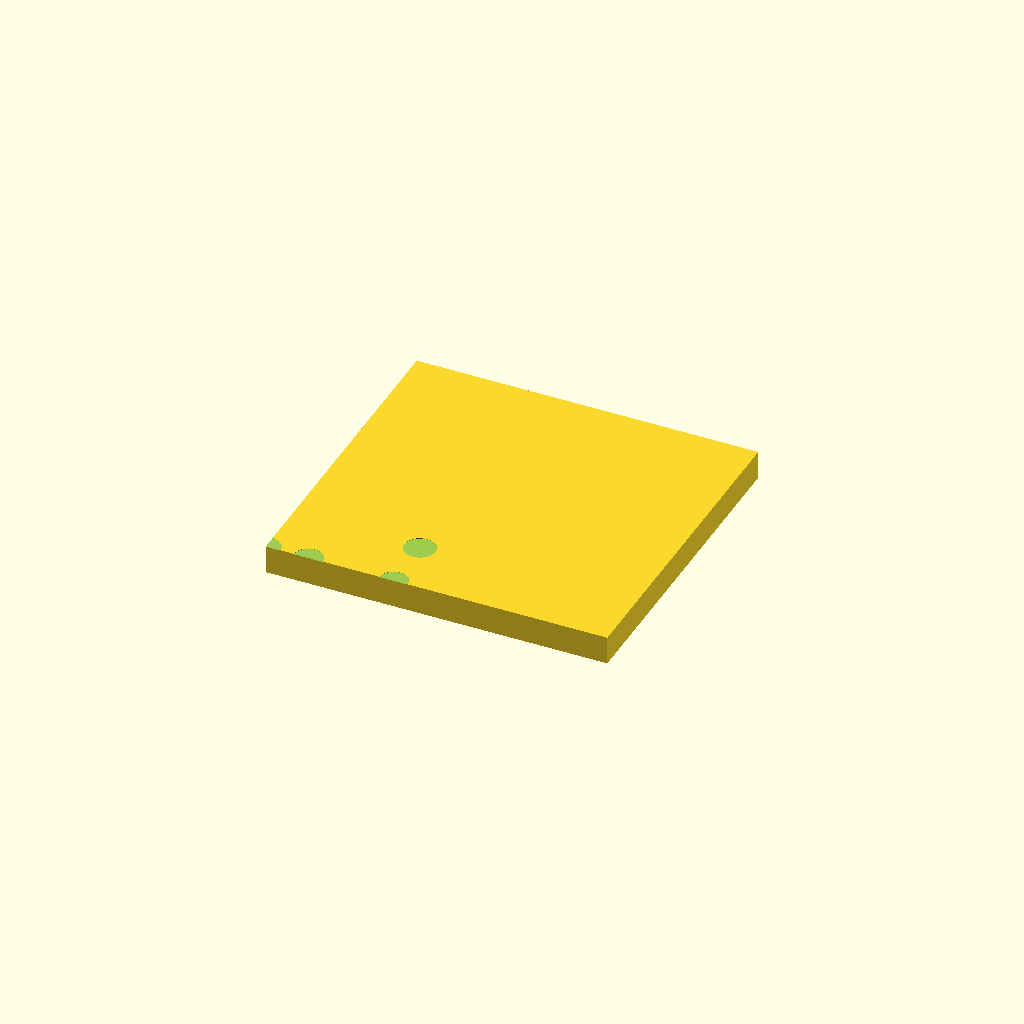
Cell 1 — every parameter at its default value.
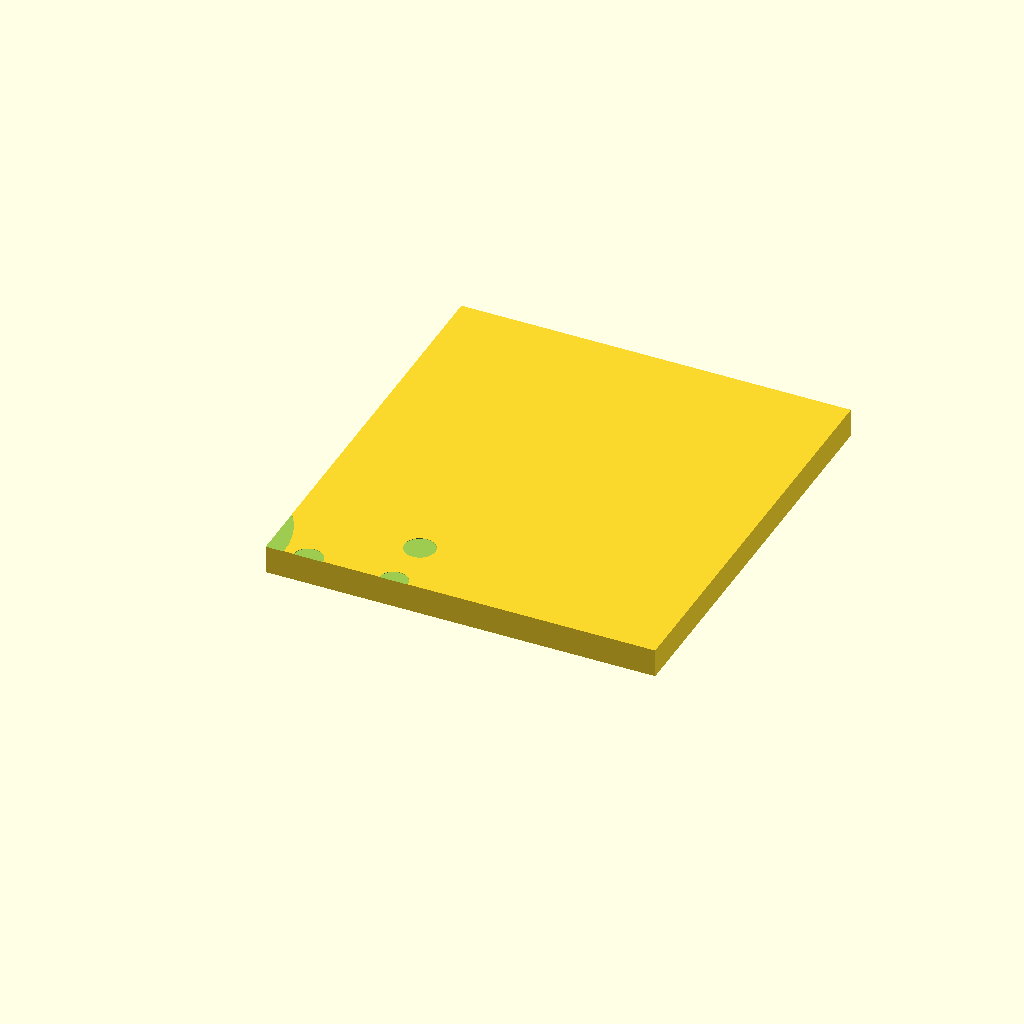
Cell 2: head_od = 54 (everything else at default).
One fixed orthographic camera (rotation 55°, 0°, 25°; colour scheme Cornfield) for every cell.
OpenSCAD source file contributions/source-3d-models/OsakaTX/jigs-new/dock-pump-gauge.scad:
// Dock Water Pump GAUGE (Jig 20A)
// ===========================================================================
// Fit-check for the BOM "Water pumps — Diaphragm 24V self-priming" (Dock
// table, 3 qty) class draft in dock-water-pump-24v/dock-water-pump-24v.scad.
// One plate, three checks:
//   A — HEAD-DISC bore template: a through-bore sized to the pump head OD.
//       The head (+Z face that carries the barbs) must drop through freely.
//       Verifies head_od — the structural dim that gates any pod/cradle.
//   B — BARB PAIR-PITCH template: two bores spaced port_pitch apart that BOTH
//       barb tips must drop into simultaneously. Verifies port_pitch + port_od
//       together — THE critical dim for a printed pump manifold / cradle.
//   C — BARB-OD go/no-go bores (Ø6 / Ø7.8 / Ø8.5 nominal): drop the barb tip
//       into each hole; the largest one it falls through identifies the barb
//       OD class for tubing selection. Add holes for any other OD you find.
//
// Keep these values in sync with dock-water-pump-24v.scad (provenance lives
// there + MEASURE-ME.md §21). Tune the clearances, never the part.
//
// Pass/fail + fail->fix mapping: PRINT-TEST.md Jig 20.
// License: CC BY-SA 4.0

$fn = 48;

/* [Pump params — mirror dock-water-pump-24v.scad] */
head_od    = 27.0;  // p370: (listing B0DMFKYQQG); p385: (Vendor est, set 40)
port_od    = 7.8;   // p370: (listing); p385: (RoboticsDNA 8.5, set it)
port_pitch = 12.0;  // (estimate) CRITICAL- verify against the real unit

/* [Jig dimensions - EDIT] */
head_clearance = 0.3;  // mm DIAMETRAL - head bore = head_od + this
barb_clearance = 0.4;  // mm DIAMETRAL - pair bores = port_od + this
notch_noms       = [6.0, 7.8, 8.5]; // mm candidate barb ODs (add/remove as found)
notch_clearance  = 0.15;            // mm DIAMETRAL (go = nominal + this)

plate_t      = 8.0;   // mm base thickness (all pass-through bores)
plate_margin = 8.0;   // mm margin around features

head_bore_d  = head_od + head_clearance;
barb_bore_d  = port_od + barb_clearance;
notch_ds     = [for (n = notch_noms) n + notch_clearance];

// ===== GEOMETRY (origin = plate center xy, plate top at z = 0) =====
// Features left->right: head bore, barb-pair, go/no-go row.
head_x  = -22;
barbp_x = 6;
notch_x = 36;

plate_w = (notch_x - head_x) + max(notch_ds) + max(head_bore_d, barb_bore_d) / 2 + 2 * plate_margin;
plate_h = max(head_bore_d, barb_bore_d + port_pitch) + len(notch_ds) * 16 + 2 * plate_margin;

module head_bore() {
    translate([head_x, 0, -0.1])
        cylinder(h = plate_t + 0.2, r = head_bore_d / 2);
}

module barb_pair() {
    for (x = [-1, 1]) {
        translate([barbp_x + x * port_pitch / 2, 0, -0.1])
            cylinder(h = plate_t + 0.2, r = barb_bore_d / 2);
    }
}

module notch_row() {
    for (i = [0:len(notch_ds)-1]) {
        y_off = (i - (len(notch_ds) - 1) / 2) * 16;
        translate([notch_x, y_off, -0.1])
            cylinder(h = plate_t + 0.2, r = notch_ds[i] / 2);
    }
}

module jig_plate() {
    // Plate top face at z=0, thickness below (matches house jig convention)
    translate([0, 0, -plate_t])
        cube([plate_w, plate_h, plate_t]);
}

difference() {
    jig_plate();
    head_bore();
    barb_pair();
    notch_row();
}
Parameter table extracted from the source (name, type, default, range or options):
head_od: number, default 27
port_od: number, default 7.8
port_pitch: number, default 12
head_clearance: number, default 0.3
barb_clearance: number, default 0.4
notch_noms: vector, default [6, 7.8, 8.5]
notch_clearance: number, default 0.15
plate_t: number, default 8
plate_margin: number, default 8
head_x: number, default -22
barbp_x: number, default 6
notch_x: number, default 36
